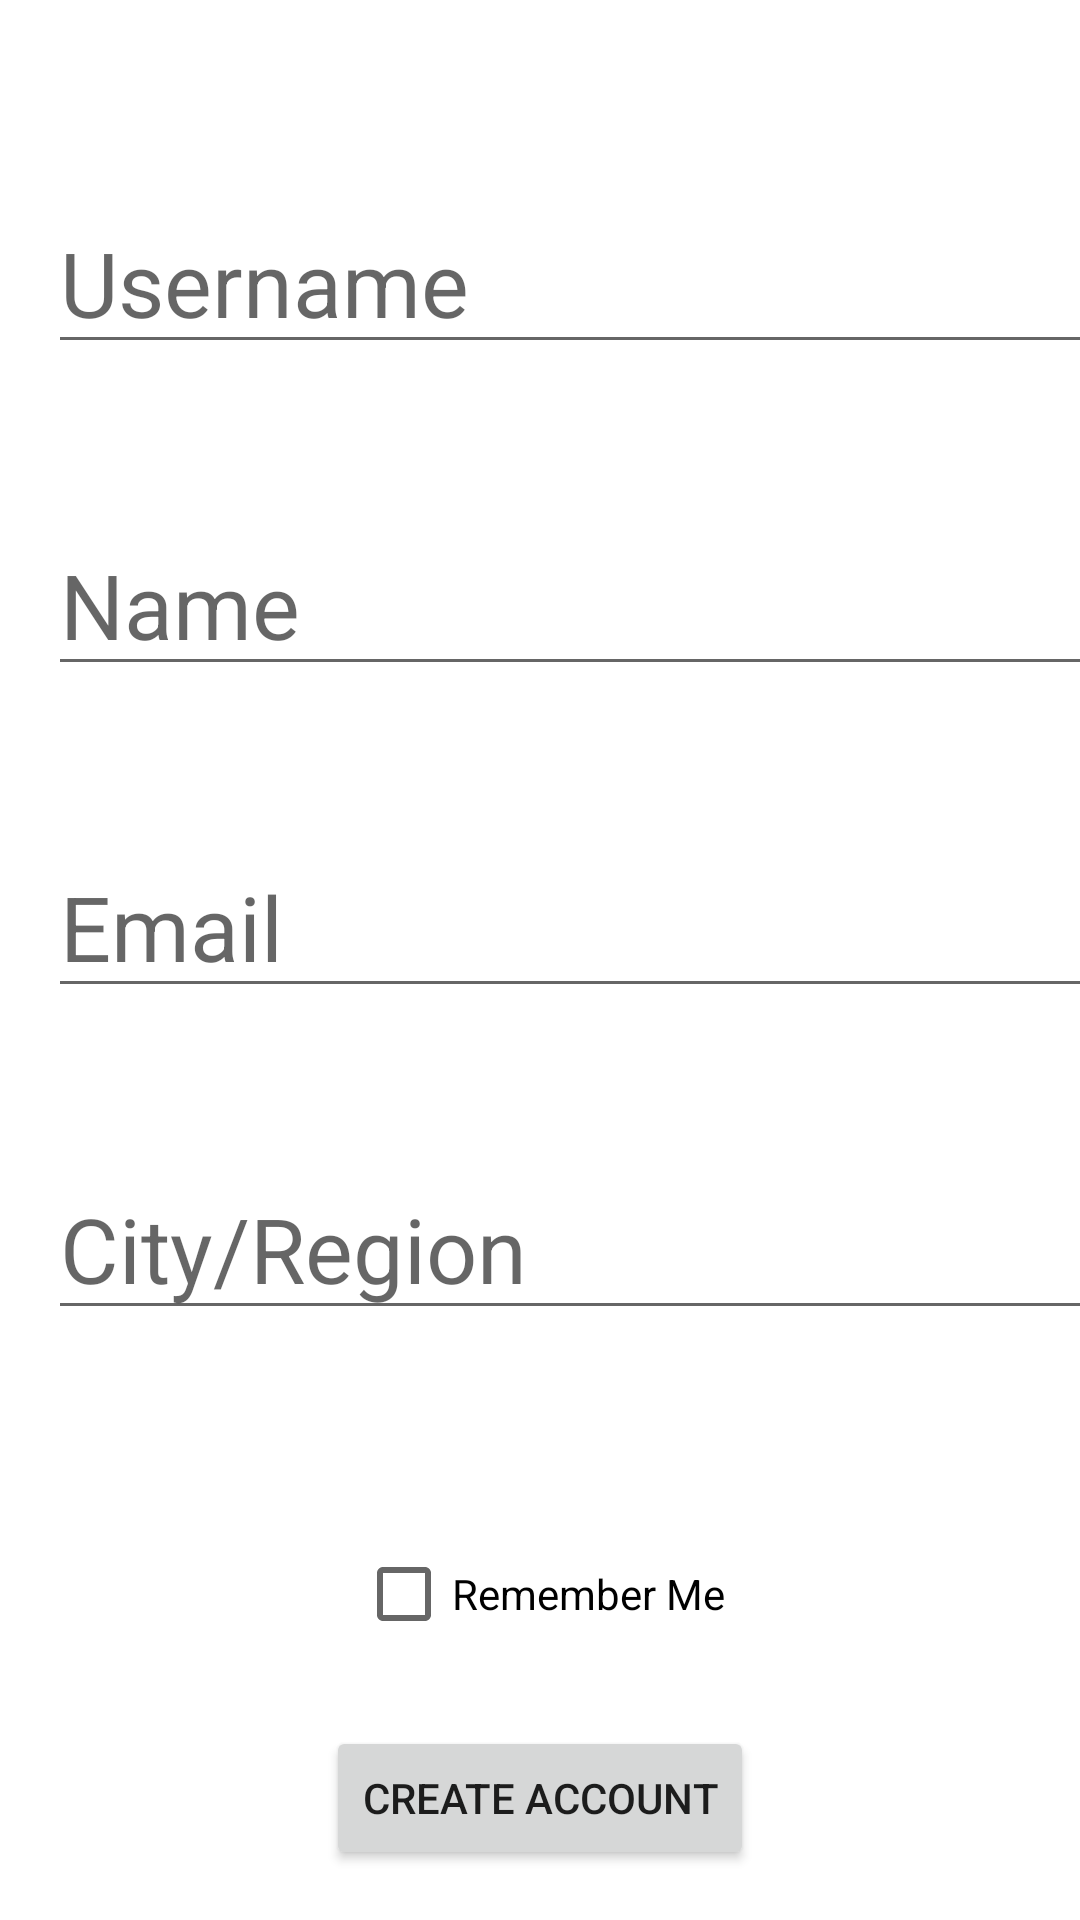

Write the Android layout XML for this screen, with the resource values it uses.
<!-- AndroidManifest.xml: application theme Theme.QRGameTeam15 -->
<!-- res/layout/activity_new_user.xml -->
<?xml version="1.0" encoding="utf-8"?>
<androidx.constraintlayout.widget.ConstraintLayout xmlns:android="http://schemas.android.com/apk/res/android"
xmlns:app="http://schemas.android.com/apk/res-auto"
xmlns:tools="http://schemas.android.com/tools"
android:layout_width="match_parent"
android:layout_height="match_parent"
tools:context=".NewUser">

<EditText
    android:id="@+id/username_text"
    android:layout_width="wrap_content"
    android:layout_height="wrap_content"
    android:layout_marginStart="16dp"
    android:layout_marginTop="64dp"
    android:ems="10"
    android:inputType="textPersonName"
    android:hint="Username"
    android:textSize="30sp"
    app:layout_constraintStart_toStartOf="parent"
    app:layout_constraintTop_toTopOf="parent" />

    <EditText
        android:id="@+id/name_text"
        android:layout_width="wrap_content"
        android:layout_height="wrap_content"
        android:layout_marginStart="16dp"
        android:layout_marginTop="50dp"
        android:ems="10"
        android:hint="Name"
        android:inputType="textPersonName"
        android:textSize="30sp"
        app:layout_constraintStart_toStartOf="parent"
        app:layout_constraintTop_toBottomOf="@+id/username_text" />

    <EditText
        android:id="@+id/email_text"
        android:layout_width="wrap_content"
        android:layout_height="wrap_content"
        android:layout_marginStart="16dp"
        android:layout_marginTop="50dp"
        android:ems="10"
        android:hint="Email"
        android:inputType="textPersonName"
        android:textSize="30sp"
        app:layout_constraintStart_toStartOf="parent"
        app:layout_constraintTop_toBottomOf="@+id/name_text" />

    <EditText
        android:id="@+id/city_region"
        android:layout_width="wrap_content"
        android:layout_height="wrap_content"
        android:layout_marginStart="16dp"
        android:layout_marginTop="50dp"
        android:ems="10"
        android:hint="City/Region"
        android:inputType="textPersonName"
        android:textSize="30sp"
        app:layout_constraintStart_toStartOf="parent"
        app:layout_constraintTop_toBottomOf="@+id/email_text" />

    <Button
        android:id="@+id/create_userBtn"
        android:layout_width="wrap_content"
        android:layout_height="wrap_content"
        android:layout_marginTop="20dp"
        android:onClick="createUser"
        android:text="Create Account"
        app:layout_constraintEnd_toEndOf="parent"
        app:layout_constraintStart_toStartOf="parent"
        app:layout_constraintTop_toBottomOf="@id/login_checkbox_new" />

    <CheckBox
        android:id="@+id/login_checkbox_new"
        android:layout_width="wrap_content"
        android:layout_height="wrap_content"
        android:layout_marginTop="64dp"
        android:text="Remember Me"
        app:layout_constraintEnd_toEndOf="parent"
        app:layout_constraintStart_toStartOf="parent"
        app:layout_constraintTop_toBottomOf="@+id/city_region" />

</androidx.constraintlayout.widget.ConstraintLayout>
<!-- resources referenced by this layout -->
<resources>
  <style name="Theme.QRGameTeam15" parent="Theme.MaterialComponents.DayNight.DarkActionBar">
          
          <item name="colorPrimary">@color/purple_500</item>
          <item name="colorPrimaryVariant">@color/purple_700</item>
          <item name="colorOnPrimary">@color/white</item>
          
          <item name="colorSecondary">@color/teal_200</item>
          <item name="colorSecondaryVariant">@color/teal_700</item>
          <item name="colorOnSecondary">@color/black</item>
          
          <item name="android:statusBarColor" tools:targetApi="l">?attr/colorPrimaryVariant</item>
          
      </style>
  <!-- not gathered from this repository: default colours our renderer supplied (Android Studio template values) -->
  <color name="purple_500">#FF6200EE</color>
  <color name="purple_700">#FF3700B3</color>
  <color name="teal_200">#FF03DAC5</color>
  <color name="teal_700">#FF018786</color>
  <color name="black">#FF000000</color>
  <color name="white">#FFFFFFFF</color>
</resources>
